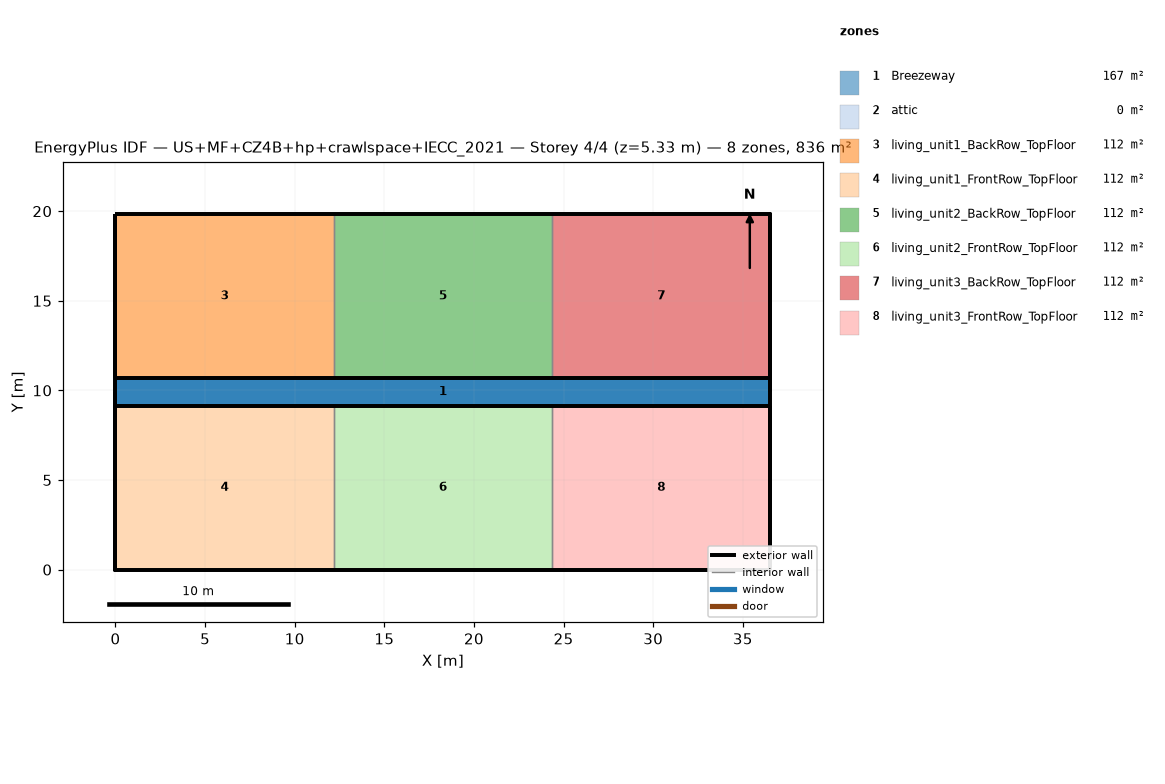
=== STOREY PLAN SPEC (per zone: floor XY polygon, exterior-wall plan segments, windows/doors) ===
zone 1: Breezeway  (167.0 m²)
  floor: (36.54, 9.16) (0.00, 9.16) (0.00, 10.68) (36.54, 10.68)
  floor: (36.54, 9.16) (0.00, 9.16) (0.00, 10.68) (36.54, 10.68)
  floor: (36.54, 9.16) (0.00, 9.16) (0.00, 10.68) (36.54, 10.68)
zone 2: attic  (0.0 m²)
  exterior wall: (36.54, 0.00) – (36.54, 19.84) – (36.54, 9.92)  [29.8 m]
  exterior wall: (0.00, 19.84) – (0.00, 0.00) – (0.00, 9.92)  [29.8 m]
zone 3: living_unit1_BackRow_TopFloor  (111.5 m²)
  floor: (12.18, 10.68) (0.00, 10.68) (0.00, 19.84) (12.18, 19.84)
  exterior wall: (12.18, 19.84) – (0.00, 19.84)  [12.2 m]
  exterior wall: (0.00, 19.84) – (0.00, 10.68)  [9.2 m]
  exterior wall: (0.00, 10.68) – (12.18, 10.68)  [12.2 m]
  interior walls: 1
zone 4: living_unit1_FrontRow_TopFloor  (111.5 m²)
  floor: (12.18, 0.00) (0.00, 0.00) (0.00, 9.16) (12.18, 9.16)
  exterior wall: (0.00, 0.00) – (12.18, 0.00)  [12.2 m]
  exterior wall: (0.00, 9.16) – (0.00, 0.00)  [9.2 m]
  exterior wall: (12.18, 9.16) – (0.00, 9.16)  [12.2 m]
  interior walls: 1
zone 5: living_unit2_BackRow_TopFloor  (111.5 m²)
  floor: (24.36, 10.68) (12.18, 10.68) (12.18, 19.84) (24.36, 19.84)
  exterior wall: (12.18, 10.68) – (24.36, 10.68)  [12.2 m]
  exterior wall: (24.36, 19.84) – (12.18, 19.84)  [12.2 m]
  interior walls: 2
zone 6: living_unit2_FrontRow_TopFloor  (111.5 m²)
  floor: (24.36, 0.00) (12.18, 0.00) (12.18, 9.16) (24.36, 9.16)
  exterior wall: (12.18, 0.00) – (24.36, 0.00)  [12.2 m]
  exterior wall: (24.36, 9.16) – (12.18, 9.16)  [12.2 m]
  interior walls: 2
zone 7: living_unit3_BackRow_TopFloor  (111.5 m²)
  floor: (36.54, 10.68) (24.36, 10.68) (24.36, 19.84) (36.54, 19.84)
  exterior wall: (36.54, 10.68) – (36.54, 19.84)  [9.2 m]
  exterior wall: (36.54, 19.84) – (24.36, 19.84)  [12.2 m]
  exterior wall: (24.36, 10.68) – (36.54, 10.68)  [12.2 m]
  interior walls: 1
zone 8: living_unit3_FrontRow_TopFloor  (111.5 m²)
  floor: (36.54, 0.00) (24.36, 0.00) (24.36, 9.16) (36.54, 9.16)
  exterior wall: (24.36, 0.00) – (36.54, 0.00)  [12.2 m]
  exterior wall: (36.54, 0.00) – (36.54, 9.16)  [9.2 m]
  exterior wall: (36.54, 9.16) – (24.36, 9.16)  [12.2 m]
  interior walls: 1

=== DERIVED (storey summary) ===
Building: US+MF+CZ4B+hp+crawlspace+IECC_2021
Storey: 4 of 4  (floor level z = 5.33 m)
Storey gross floor area: 836.2 m²
Zones on this storey: 8
  - Breezeway: floor 167.0 m²
  - attic: floor 0.0 m²; exterior wall 59.5 m (81.9 m²); WWR 0.0%
  - living_unit1_BackRow_TopFloor: floor 111.5 m²; exterior wall 33.5 m (86.9 m²); WWR 0.0%
  - living_unit1_FrontRow_TopFloor: floor 111.5 m²; exterior wall 33.5 m (86.9 m²); WWR 0.0%
  - living_unit2_BackRow_TopFloor: floor 111.5 m²; exterior wall 24.4 m (63.1 m²); WWR 0.0%
  - living_unit2_FrontRow_TopFloor: floor 111.5 m²; exterior wall 24.4 m (63.1 m²); WWR 0.0%
  - living_unit3_BackRow_TopFloor: floor 111.5 m²; exterior wall 33.5 m (86.9 m²); WWR 0.0%
  - living_unit3_FrontRow_TopFloor: floor 111.5 m²; exterior wall 33.5 m (86.9 m²); WWR 0.0%
Zone adjacency (shared interzone walls):
  - living_unit1_BackRow_TopFloor ↔ living_unit2_BackRow_TopFloor
  - living_unit1_FrontRow_TopFloor ↔ living_unit2_FrontRow_TopFloor
  - living_unit2_BackRow_TopFloor ↔ living_unit3_BackRow_TopFloor
  - living_unit2_FrontRow_TopFloor ↔ living_unit3_FrontRow_TopFloor